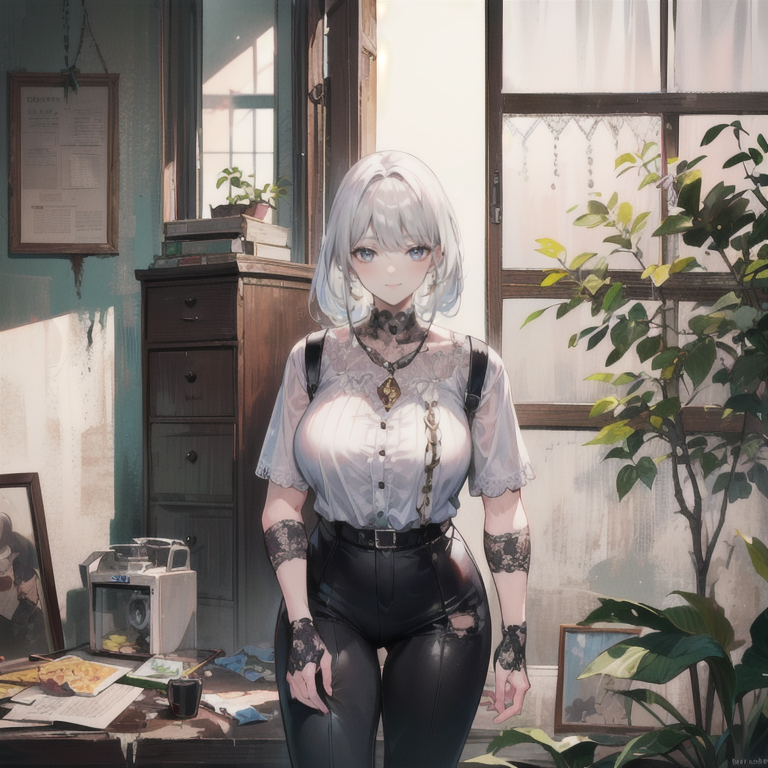
Generation parameters embedded in this image by AUTOMATIC1111 Stable Diffusion web UI or a fork of it (Forge, ...) (PNG 'parameters' text chunk):
(1 elderly woman:1.7), standing, smiling, daytime, sunlight, soft colors, spring season, BREAK, (masterpiece:1.2),  best quality, highres, highly detailed, perfect lighting , (AS-Elderly:1.8),<lora:add_detail:0.5> 
Negative prompt: easynegative, (badhandv4:1.2), NSFW, (worst quality:2), (low quality:2), (normal quality:2), lowres, normal quality, ((monochrome)), ((grayscale)), skin spots, acnes, skin blemishes, age spot, (ugly:1.331), (duplicate:1.331), watermark jpeg artifacts signature watermark username blurry, Stable_Yogis_SD1.5_Negatives-neg
Steps: 25, Sampler: DPM++ 2M, Schedule type: Karras, CFG scale: 7, Seed: 3379229088, Size: 768x768, Model hash: 876b4c7ba5, Model: anime_soft, Clip skip: 2, ADetailer model: face_yolov8n.pt, ADetailer prompt: "detail face, wrinkle", ADetailer confidence: 0.3, ADetailer dilate erode: 4, ADetailer mask blur: 4, ADetailer denoising strength: 0.4, ADetailer inpaint only masked: True, ADetailer inpaint padding: 32, ADetailer version: 25.3.0, ControlNet 0: "Module: none, Model: control_v11p_sd15_openpose [cab727d4], Weight: 1.0, Resize Mode: Resize and Fill, Processor Res: 512, Threshold A: 0.5, Threshold B: 0.5, Guidance Start: 0.0, Guidance End: 1.0, Pixel Perfect: True, Control Mode: Balanced", Lora hashes: "add_detail: 7c6bad76eb54", TI hashes: "AS-Elderly: c19d044e3c1a, easynegative: c74b4e810b03, badhandv4: 5e40d722fc3d, Stable_Yogis_SD1.5_Negatives-neg: c9efe1ff25bf", Version: v1.10.1